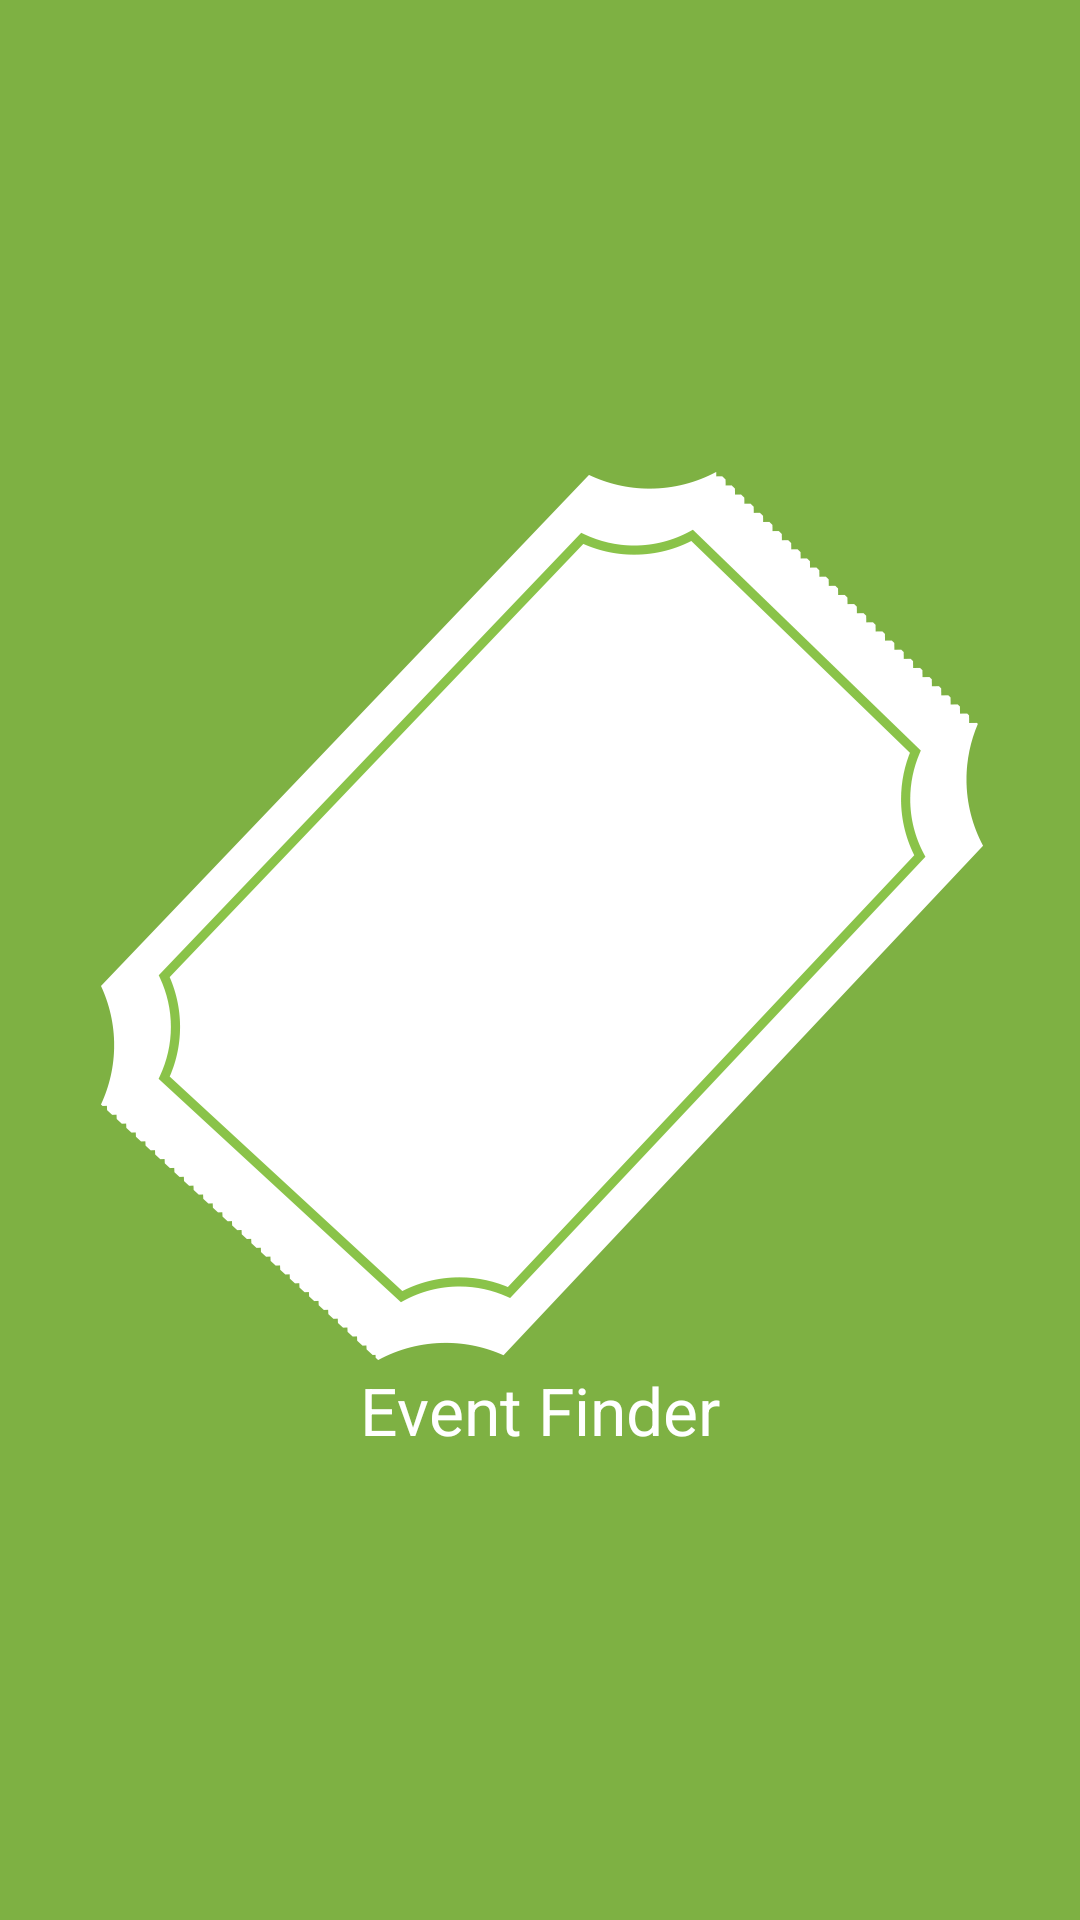

This screen was rendered from an Android layout file. Write that file and the resources it references.
<!-- AndroidManifest.xml: activity theme SplashTheme -->
<!-- res/layout/activity_splash.xml -->
<?xml version="1.0" encoding="utf-8"?>
<FrameLayout
    xmlns:android="http://schemas.android.com/apk/res/android"
    xmlns:app="http://schemas.android.com/apk/res-auto"
    xmlns:tools="http://schemas.android.com/tools"
    android:layout_width="match_parent"
    android:layout_height="match_parent"
    android:fitsSystemWindows="true"
    android:background="@color/colorPrimary">


    <LinearLayout
        android:orientation="vertical"
        android:layout_width="wrap_content"
        android:layout_height="wrap_content"
        android:layout_gravity="center">

        <ImageView
            android:layout_width="wrap_content"
            android:layout_height="wrap_content"
            android:src="@mipmap/bg_icon_splash"
            android:layout_gravity="center" />

        <TextView
            android:layout_width="wrap_content"
            android:layout_height="wrap_content"
            android:textAppearance="?android:attr/textAppearanceLarge"
            android:text="@string/app_name"
            android:textColor="@color/colorTitleText"
            android:layout_gravity="center"
            android:textSize="@dimen/text_size_50sp"
            android:layout_marginTop="@dimen/dimen_30dp" />

    </LinearLayout>
</FrameLayout>
<!-- resources referenced by this layout -->
<resources>
  <color name="colorPrimary">#7eb143</color>
  <color name="colorTitleText">#ffffffff</color>
  <!-- mipmap bg_icon_splash: png bitmap (mipmap-hdpi, 22687 bytes) -->
  <string name="app_name">Event Finder</string>
  <style name="SplashTheme" parent="Theme.AppCompat.NoActionBar" />
</resources>
